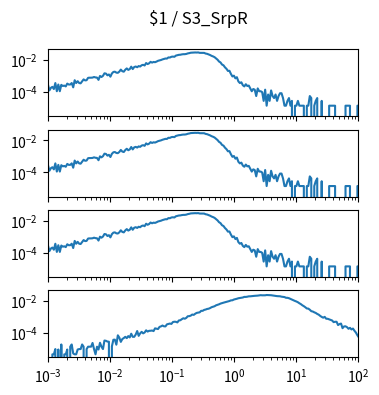

Python code for this plot: (Note: this script raises an exception after producing the figure.)
import matplotlib.pyplot as plt
import numpy as np

num_plots = 4

fig, ax = plt.subplots(num_plots, 1, sharex=True, sharey=True)
fig.set_size_inches(4, 1*num_plots)

fig.suptitle("$1 / S3_SrpR")

for a in ax:
    a.set_xscale('log')
    a.set_yscale('log')
    a.set_xlim(1.000000e-03, 1.000000e+02)

ax[0].plot([1.000000e-03,1.056818e-03,1.116863e-03,1.180321e-03,1.247384e-03,1.318257e-03,1.393157e-03,1.472313e-03,1.555966e-03,1.644372e-03,1.737801e-03,1.836538e-03,1.940886e-03,2.051162e-03,2.167704e-03,2.290868e-03,2.421029e-03,2.558586e-03,2.703958e-03,2.857591e-03,3.019952e-03,3.191538e-03,3.372873e-03,3.564511e-03,3.767038e-03,3.981072e-03,4.207266e-03,4.446313e-03,4.698941e-03,4.965923e-03,5.248075e-03,5.546257e-03,5.861382e-03,6.194411e-03,6.546362e-03,6.918310e-03,7.311391e-03,7.726806e-03,8.165824e-03,8.629785e-03,9.120108e-03,9.638290e-03,1.018591e-02,1.076465e-02,1.137627e-02,1.202264e-02,1.270574e-02,1.342765e-02,1.419058e-02,1.499685e-02,1.584893e-02,1.674943e-02,1.770109e-02,1.870682e-02,1.976970e-02,2.089296e-02,2.208005e-02,2.333458e-02,2.466039e-02,2.606154e-02,2.754229e-02,2.910717e-02,3.076097e-02,3.250873e-02,3.435579e-02,3.630781e-02,3.837072e-02,4.055085e-02,4.285485e-02,4.528976e-02,4.786301e-02,5.058247e-02,5.345644e-02,5.649370e-02,5.970353e-02,6.309573e-02,6.668068e-02,7.046931e-02,7.447320e-02,7.870458e-02,8.317638e-02,8.790225e-02,9.289664e-02,9.817479e-02,1.037528e-01,1.096478e-01,1.158777e-01,1.224616e-01,1.294196e-01,1.367729e-01,1.445440e-01,1.527566e-01,1.614359e-01,1.706082e-01,1.803018e-01,1.905461e-01,2.013724e-01,2.128139e-01,2.249055e-01,2.376840e-01,2.511886e-01,2.654606e-01,2.805434e-01,2.964831e-01,3.133286e-01,3.311311e-01,3.499452e-01,3.698282e-01,3.908409e-01,4.130475e-01,4.365158e-01,4.613176e-01,4.875285e-01,5.152286e-01,5.445027e-01,5.754399e-01,6.081350e-01,6.426877e-01,6.792036e-01,7.177943e-01,7.585776e-01,8.016781e-01,8.472274e-01,8.953648e-01,9.462372e-01,1.000000e+00,1.056818e+00,1.116863e+00,1.180321e+00,1.247384e+00,1.318257e+00,1.393157e+00,1.472313e+00,1.555966e+00,1.644372e+00,1.737801e+00,1.836538e+00,1.940886e+00,2.051162e+00,2.167704e+00,2.290868e+00,2.421029e+00,2.558586e+00,2.703958e+00,2.857591e+00,3.019952e+00,3.191538e+00,3.372873e+00,3.564511e+00,3.767038e+00,3.981072e+00,4.207266e+00,4.446313e+00,4.698941e+00,4.965923e+00,5.248075e+00,5.546257e+00,5.861382e+00,6.194411e+00,6.546362e+00,6.918310e+00,7.311391e+00,7.726806e+00,8.165824e+00,8.629785e+00,9.120108e+00,9.638290e+00,1.018591e+01,1.076465e+01,1.137627e+01,1.202264e+01,1.270574e+01,1.342765e+01,1.419058e+01,1.499685e+01,1.584893e+01,1.674943e+01,1.770109e+01,1.870682e+01,1.976970e+01,2.089296e+01,2.208005e+01,2.333458e+01,2.466039e+01,2.606154e+01,2.754229e+01,2.910717e+01,3.076097e+01,3.250873e+01,3.435579e+01,3.630781e+01,3.837072e+01,4.055085e+01,4.285485e+01,4.528976e+01,4.786301e+01,5.058247e+01,5.345644e+01,5.649370e+01,5.970353e+01,6.309573e+01,6.668068e+01,7.046931e+01,7.447320e+01,7.870458e+01,8.317638e+01,8.790225e+01,9.289664e+01,9.817479e+01,1.037528e+02,1.096478e+02,1.158777e+02,1.224616e+02,1.294196e+02,1.367729e+02,1.445440e+02,1.527566e+02,1.614359e+02,1.706082e+02,1.803018e+02,1.905461e+02,2.013724e+02,2.128139e+02,2.249055e+02,2.376840e+02,2.511886e+02,2.654606e+02,2.805434e+02,2.964831e+02,3.133286e+02,3.311311e+02,3.499452e+02,3.698282e+02,3.908409e+02,4.130475e+02,4.365158e+02,4.613176e+02,4.875285e+02,5.152286e+02,5.445027e+02,5.754399e+02,6.081350e+02,6.426877e+02,6.792036e+02,7.177943e+02,7.585776e+02,8.016781e+02,8.472274e+02,8.953648e+02,9.462372e+02,], [2.876909e-04,1.232961e-04,1.780944e-04,2.054935e-04,1.506953e-04,3.561888e-04,1.095965e-04,2.876909e-04,1.095965e-04,2.739914e-04,2.328927e-04,2.465922e-04,2.191931e-04,3.287896e-04,2.876909e-04,2.876909e-04,3.561888e-04,1.917940e-04,5.342832e-04,3.561888e-04,4.657853e-04,3.561888e-04,3.424892e-04,4.520858e-04,6.027810e-04,5.205836e-04,5.342832e-04,7.534763e-04,7.671758e-04,7.671758e-04,7.808754e-04,8.493732e-04,7.945750e-04,7.808754e-04,5.616823e-04,9.863689e-04,8.493732e-04,1.000068e-03,1.438455e-03,1.383656e-03,1.082266e-03,1.219262e-03,8.904720e-04,1.411056e-03,1.753545e-03,1.822043e-03,1.589150e-03,1.548051e-03,1.835742e-03,2.465922e-03,1.945339e-03,1.822043e-03,2.411124e-03,2.918008e-03,2.356326e-03,2.644017e-03,3.753682e-03,2.657716e-03,3.548188e-03,3.835879e-03,3.452291e-03,4.082471e-03,3.835879e-03,4.589355e-03,4.890746e-03,4.438660e-03,6.315501e-03,5.438729e-03,6.055209e-03,7.507364e-03,6.712789e-03,7.384067e-03,7.123776e-03,7.781355e-03,8.712926e-03,9.178711e-03,9.754093e-03,1.067196e-02,1.141174e-02,1.209672e-02,1.198712e-02,1.417905e-02,1.393246e-02,1.554901e-02,1.598740e-02,1.546681e-02,1.838482e-02,1.946709e-02,2.054935e-02,2.082334e-02,2.190561e-02,2.250839e-02,2.254949e-02,2.333037e-02,2.519351e-02,2.624837e-02,2.782382e-02,2.820741e-02,2.905678e-02,2.886499e-02,2.854990e-02,2.902939e-02,2.733064e-02,2.742654e-02,2.745394e-02,2.719364e-02,2.468662e-02,2.374135e-02,2.179601e-02,1.998767e-02,1.775464e-02,1.637098e-02,1.468594e-02,1.219262e-02,1.021988e-02,7.877252e-03,6.877183e-03,5.096239e-03,4.548257e-03,3.397493e-03,2.753613e-03,2.027536e-03,2.068635e-03,1.315159e-03,9.178711e-04,1.027468e-03,6.986780e-04,8.219741e-04,4.520858e-04,3.561888e-04,3.972875e-04,2.602918e-04,2.191931e-04,3.013905e-04,2.328927e-04,2.465922e-04,1.643948e-04,1.095965e-04,1.506953e-04,1.369957e-04,5.479827e-05,1.643948e-04,1.095965e-04,1.095965e-04,9.589698e-05,2.739914e-05,1.369957e-04,1.369957e-05,6.849784e-05,2.739914e-05,1.232961e-04,5.479827e-05,4.109871e-05,6.849784e-05,2.739914e-05,5.479827e-05,8.219741e-05,8.219741e-05,4.109871e-05,1.369957e-05,1.369957e-05,2.739914e-05,4.109871e-05,1.369957e-05,2.739914e-05,0.000000e+00,1.369957e-05,1.369957e-05,2.739914e-05,1.369957e-05,1.369957e-05,1.369957e-05,1.369957e-05,0.000000e+00,1.369957e-05,1.369957e-05,5.479827e-05,4.109871e-05,0.000000e+00,1.369957e-05,2.739914e-05,4.109871e-05,0.000000e+00,0.000000e+00,2.739914e-05,0.000000e+00,0.000000e+00,0.000000e+00,0.000000e+00,1.369957e-05,1.369957e-05,1.369957e-05,1.369957e-05,1.369957e-05,0.000000e+00,0.000000e+00,0.000000e+00,0.000000e+00,0.000000e+00,0.000000e+00,1.369957e-05,1.369957e-05,1.369957e-05,1.369957e-05,0.000000e+00,0.000000e+00,0.000000e+00,0.000000e+00,1.369957e-05,1.369957e-05,1.369957e-05,0.000000e+00,0.000000e+00,0.000000e+00,0.000000e+00,0.000000e+00,0.000000e+00,0.000000e+00,0.000000e+00,0.000000e+00,0.000000e+00,1.369957e-05,0.000000e+00,0.000000e+00,0.000000e+00,0.000000e+00,0.000000e+00,1.369957e-05,0.000000e+00,0.000000e+00,0.000000e+00,0.000000e+00,0.000000e+00,0.000000e+00,0.000000e+00,0.000000e+00,0.000000e+00,0.000000e+00,0.000000e+00,0.000000e+00,0.000000e+00,0.000000e+00,0.000000e+00,0.000000e+00,0.000000e+00,0.000000e+00,0.000000e+00,0.000000e+00,0.000000e+00,0.000000e+00,])
ax[1].plot([1.000000e-03,1.056818e-03,1.116863e-03,1.180321e-03,1.247384e-03,1.318257e-03,1.393157e-03,1.472313e-03,1.555966e-03,1.644372e-03,1.737801e-03,1.836538e-03,1.940886e-03,2.051162e-03,2.167704e-03,2.290868e-03,2.421029e-03,2.558586e-03,2.703958e-03,2.857591e-03,3.019952e-03,3.191538e-03,3.372873e-03,3.564511e-03,3.767038e-03,3.981072e-03,4.207266e-03,4.446313e-03,4.698941e-03,4.965923e-03,5.248075e-03,5.546257e-03,5.861382e-03,6.194411e-03,6.546362e-03,6.918310e-03,7.311391e-03,7.726806e-03,8.165824e-03,8.629785e-03,9.120108e-03,9.638290e-03,1.018591e-02,1.076465e-02,1.137627e-02,1.202264e-02,1.270574e-02,1.342765e-02,1.419058e-02,1.499685e-02,1.584893e-02,1.674943e-02,1.770109e-02,1.870682e-02,1.976970e-02,2.089296e-02,2.208005e-02,2.333458e-02,2.466039e-02,2.606154e-02,2.754229e-02,2.910717e-02,3.076097e-02,3.250873e-02,3.435579e-02,3.630781e-02,3.837072e-02,4.055085e-02,4.285485e-02,4.528976e-02,4.786301e-02,5.058247e-02,5.345644e-02,5.649370e-02,5.970353e-02,6.309573e-02,6.668068e-02,7.046931e-02,7.447320e-02,7.870458e-02,8.317638e-02,8.790225e-02,9.289664e-02,9.817479e-02,1.037528e-01,1.096478e-01,1.158777e-01,1.224616e-01,1.294196e-01,1.367729e-01,1.445440e-01,1.527566e-01,1.614359e-01,1.706082e-01,1.803018e-01,1.905461e-01,2.013724e-01,2.128139e-01,2.249055e-01,2.376840e-01,2.511886e-01,2.654606e-01,2.805434e-01,2.964831e-01,3.133286e-01,3.311311e-01,3.499452e-01,3.698282e-01,3.908409e-01,4.130475e-01,4.365158e-01,4.613176e-01,4.875285e-01,5.152286e-01,5.445027e-01,5.754399e-01,6.081350e-01,6.426877e-01,6.792036e-01,7.177943e-01,7.585776e-01,8.016781e-01,8.472274e-01,8.953648e-01,9.462372e-01,1.000000e+00,1.056818e+00,1.116863e+00,1.180321e+00,1.247384e+00,1.318257e+00,1.393157e+00,1.472313e+00,1.555966e+00,1.644372e+00,1.737801e+00,1.836538e+00,1.940886e+00,2.051162e+00,2.167704e+00,2.290868e+00,2.421029e+00,2.558586e+00,2.703958e+00,2.857591e+00,3.019952e+00,3.191538e+00,3.372873e+00,3.564511e+00,3.767038e+00,3.981072e+00,4.207266e+00,4.446313e+00,4.698941e+00,4.965923e+00,5.248075e+00,5.546257e+00,5.861382e+00,6.194411e+00,6.546362e+00,6.918310e+00,7.311391e+00,7.726806e+00,8.165824e+00,8.629785e+00,9.120108e+00,9.638290e+00,1.018591e+01,1.076465e+01,1.137627e+01,1.202264e+01,1.270574e+01,1.342765e+01,1.419058e+01,1.499685e+01,1.584893e+01,1.674943e+01,1.770109e+01,1.870682e+01,1.976970e+01,2.089296e+01,2.208005e+01,2.333458e+01,2.466039e+01,2.606154e+01,2.754229e+01,2.910717e+01,3.076097e+01,3.250873e+01,3.435579e+01,3.630781e+01,3.837072e+01,4.055085e+01,4.285485e+01,4.528976e+01,4.786301e+01,5.058247e+01,5.345644e+01,5.649370e+01,5.970353e+01,6.309573e+01,6.668068e+01,7.046931e+01,7.447320e+01,7.870458e+01,8.317638e+01,8.790225e+01,9.289664e+01,9.817479e+01,1.037528e+02,1.096478e+02,1.158777e+02,1.224616e+02,1.294196e+02,1.367729e+02,1.445440e+02,1.527566e+02,1.614359e+02,1.706082e+02,1.803018e+02,1.905461e+02,2.013724e+02,2.128139e+02,2.249055e+02,2.376840e+02,2.511886e+02,2.654606e+02,2.805434e+02,2.964831e+02,3.133286e+02,3.311311e+02,3.499452e+02,3.698282e+02,3.908409e+02,4.130475e+02,4.365158e+02,4.613176e+02,4.875285e+02,5.152286e+02,5.445027e+02,5.754399e+02,6.081350e+02,6.426877e+02,6.792036e+02,7.177943e+02,7.585776e+02,8.016781e+02,8.472274e+02,8.953648e+02,9.462372e+02,], [2.876909e-04,1.232961e-04,1.780944e-04,2.054935e-04,1.506953e-04,3.561888e-04,1.095965e-04,2.876909e-04,1.095965e-04,2.739914e-04,2.328927e-04,2.465922e-04,2.191931e-04,3.287896e-04,2.876909e-04,2.876909e-04,3.561888e-04,1.917940e-04,5.342832e-04,3.561888e-04,4.657853e-04,3.561888e-04,3.424892e-04,4.520858e-04,6.027810e-04,5.205836e-04,5.342832e-04,7.534763e-04,7.671758e-04,7.671758e-04,7.808754e-04,8.493732e-04,7.945750e-04,7.808754e-04,5.616823e-04,9.863689e-04,8.493732e-04,1.000068e-03,1.438455e-03,1.383656e-03,1.082266e-03,1.219262e-03,8.904720e-04,1.411056e-03,1.753545e-03,1.822043e-03,1.589150e-03,1.548051e-03,1.835742e-03,2.465922e-03,1.945339e-03,1.822043e-03,2.411124e-03,2.918008e-03,2.356326e-03,2.644017e-03,3.753682e-03,2.657716e-03,3.548188e-03,3.835879e-03,3.452291e-03,4.082471e-03,3.835879e-03,4.589355e-03,4.890746e-03,4.438660e-03,6.315501e-03,5.438729e-03,6.055209e-03,7.507364e-03,6.712789e-03,7.384067e-03,7.123776e-03,7.781355e-03,8.712926e-03,9.178711e-03,9.754093e-03,1.067196e-02,1.141174e-02,1.209672e-02,1.198712e-02,1.417905e-02,1.393246e-02,1.554901e-02,1.598740e-02,1.546681e-02,1.838482e-02,1.946709e-02,2.054935e-02,2.082334e-02,2.190561e-02,2.250839e-02,2.254949e-02,2.333037e-02,2.519351e-02,2.624837e-02,2.782382e-02,2.820741e-02,2.905678e-02,2.886499e-02,2.854990e-02,2.902939e-02,2.733064e-02,2.742654e-02,2.745394e-02,2.719364e-02,2.468662e-02,2.374135e-02,2.179601e-02,1.998767e-02,1.775464e-02,1.637098e-02,1.468594e-02,1.219262e-02,1.021988e-02,7.877252e-03,6.877183e-03,5.096239e-03,4.548257e-03,3.397493e-03,2.753613e-03,2.027536e-03,2.068635e-03,1.315159e-03,9.178711e-04,1.027468e-03,6.986780e-04,8.219741e-04,4.520858e-04,3.561888e-04,3.972875e-04,2.602918e-04,2.191931e-04,3.013905e-04,2.328927e-04,2.465922e-04,1.643948e-04,1.095965e-04,1.506953e-04,1.369957e-04,5.479827e-05,1.643948e-04,1.095965e-04,1.095965e-04,9.589698e-05,2.739914e-05,1.369957e-04,1.369957e-05,6.849784e-05,2.739914e-05,1.232961e-04,5.479827e-05,4.109871e-05,6.849784e-05,2.739914e-05,5.479827e-05,8.219741e-05,8.219741e-05,4.109871e-05,1.369957e-05,1.369957e-05,2.739914e-05,4.109871e-05,1.369957e-05,2.739914e-05,0.000000e+00,1.369957e-05,1.369957e-05,2.739914e-05,1.369957e-05,1.369957e-05,1.369957e-05,1.369957e-05,0.000000e+00,1.369957e-05,1.369957e-05,5.479827e-05,4.109871e-05,0.000000e+00,1.369957e-05,2.739914e-05,4.109871e-05,0.000000e+00,0.000000e+00,2.739914e-05,0.000000e+00,0.000000e+00,0.000000e+00,0.000000e+00,1.369957e-05,1.369957e-05,1.369957e-05,1.369957e-05,1.369957e-05,0.000000e+00,0.000000e+00,0.000000e+00,0.000000e+00,0.000000e+00,0.000000e+00,1.369957e-05,1.369957e-05,1.369957e-05,1.369957e-05,0.000000e+00,0.000000e+00,0.000000e+00,0.000000e+00,1.369957e-05,1.369957e-05,1.369957e-05,0.000000e+00,0.000000e+00,0.000000e+00,0.000000e+00,0.000000e+00,0.000000e+00,0.000000e+00,0.000000e+00,0.000000e+00,0.000000e+00,1.369957e-05,0.000000e+00,0.000000e+00,0.000000e+00,0.000000e+00,0.000000e+00,1.369957e-05,0.000000e+00,0.000000e+00,0.000000e+00,0.000000e+00,0.000000e+00,0.000000e+00,0.000000e+00,0.000000e+00,0.000000e+00,0.000000e+00,0.000000e+00,0.000000e+00,0.000000e+00,0.000000e+00,0.000000e+00,0.000000e+00,0.000000e+00,0.000000e+00,0.000000e+00,0.000000e+00,0.000000e+00,0.000000e+00,])
ax[2].plot([1.000000e-03,1.056818e-03,1.116863e-03,1.180321e-03,1.247384e-03,1.318257e-03,1.393157e-03,1.472313e-03,1.555966e-03,1.644372e-03,1.737801e-03,1.836538e-03,1.940886e-03,2.051162e-03,2.167704e-03,2.290868e-03,2.421029e-03,2.558586e-03,2.703958e-03,2.857591e-03,3.019952e-03,3.191538e-03,3.372873e-03,3.564511e-03,3.767038e-03,3.981072e-03,4.207266e-03,4.446313e-03,4.698941e-03,4.965923e-03,5.248075e-03,5.546257e-03,5.861382e-03,6.194411e-03,6.546362e-03,6.918310e-03,7.311391e-03,7.726806e-03,8.165824e-03,8.629785e-03,9.120108e-03,9.638290e-03,1.018591e-02,1.076465e-02,1.137627e-02,1.202264e-02,1.270574e-02,1.342765e-02,1.419058e-02,1.499685e-02,1.584893e-02,1.674943e-02,1.770109e-02,1.870682e-02,1.976970e-02,2.089296e-02,2.208005e-02,2.333458e-02,2.466039e-02,2.606154e-02,2.754229e-02,2.910717e-02,3.076097e-02,3.250873e-02,3.435579e-02,3.630781e-02,3.837072e-02,4.055085e-02,4.285485e-02,4.528976e-02,4.786301e-02,5.058247e-02,5.345644e-02,5.649370e-02,5.970353e-02,6.309573e-02,6.668068e-02,7.046931e-02,7.447320e-02,7.870458e-02,8.317638e-02,8.790225e-02,9.289664e-02,9.817479e-02,1.037528e-01,1.096478e-01,1.158777e-01,1.224616e-01,1.294196e-01,1.367729e-01,1.445440e-01,1.527566e-01,1.614359e-01,1.706082e-01,1.803018e-01,1.905461e-01,2.013724e-01,2.128139e-01,2.249055e-01,2.376840e-01,2.511886e-01,2.654606e-01,2.805434e-01,2.964831e-01,3.133286e-01,3.311311e-01,3.499452e-01,3.698282e-01,3.908409e-01,4.130475e-01,4.365158e-01,4.613176e-01,4.875285e-01,5.152286e-01,5.445027e-01,5.754399e-01,6.081350e-01,6.426877e-01,6.792036e-01,7.177943e-01,7.585776e-01,8.016781e-01,8.472274e-01,8.953648e-01,9.462372e-01,1.000000e+00,1.056818e+00,1.116863e+00,1.180321e+00,1.247384e+00,1.318257e+00,1.393157e+00,1.472313e+00,1.555966e+00,1.644372e+00,1.737801e+00,1.836538e+00,1.940886e+00,2.051162e+00,2.167704e+00,2.290868e+00,2.421029e+00,2.558586e+00,2.703958e+00,2.857591e+00,3.019952e+00,3.191538e+00,3.372873e+00,3.564511e+00,3.767038e+00,3.981072e+00,4.207266e+00,4.446313e+00,4.698941e+00,4.965923e+00,5.248075e+00,5.546257e+00,5.861382e+00,6.194411e+00,6.546362e+00,6.918310e+00,7.311391e+00,7.726806e+00,8.165824e+00,8.629785e+00,9.120108e+00,9.638290e+00,1.018591e+01,1.076465e+01,1.137627e+01,1.202264e+01,1.270574e+01,1.342765e+01,1.419058e+01,1.499685e+01,1.584893e+01,1.674943e+01,1.770109e+01,1.870682e+01,1.976970e+01,2.089296e+01,2.208005e+01,2.333458e+01,2.466039e+01,2.606154e+01,2.754229e+01,2.910717e+01,3.076097e+01,3.250873e+01,3.435579e+01,3.630781e+01,3.837072e+01,4.055085e+01,4.285485e+01,4.528976e+01,4.786301e+01,5.058247e+01,5.345644e+01,5.649370e+01,5.970353e+01,6.309573e+01,6.668068e+01,7.046931e+01,7.447320e+01,7.870458e+01,8.317638e+01,8.790225e+01,9.289664e+01,9.817479e+01,1.037528e+02,1.096478e+02,1.158777e+02,1.224616e+02,1.294196e+02,1.367729e+02,1.445440e+02,1.527566e+02,1.614359e+02,1.706082e+02,1.803018e+02,1.905461e+02,2.013724e+02,2.128139e+02,2.249055e+02,2.376840e+02,2.511886e+02,2.654606e+02,2.805434e+02,2.964831e+02,3.133286e+02,3.311311e+02,3.499452e+02,3.698282e+02,3.908409e+02,4.130475e+02,4.365158e+02,4.613176e+02,4.875285e+02,5.152286e+02,5.445027e+02,5.754399e+02,6.081350e+02,6.426877e+02,6.792036e+02,7.177943e+02,7.585776e+02,8.016781e+02,8.472274e+02,8.953648e+02,9.462372e+02,], [2.876909e-04,1.232961e-04,1.780944e-04,2.054935e-04,1.506953e-04,3.561888e-04,1.095965e-04,2.876909e-04,1.095965e-04,2.739914e-04,2.328927e-04,2.465922e-04,2.191931e-04,3.287896e-04,2.876909e-04,2.876909e-04,3.561888e-04,1.917940e-04,5.342832e-04,3.561888e-04,4.657853e-04,3.561888e-04,3.424892e-04,4.520858e-04,6.027810e-04,5.205836e-04,5.342832e-04,7.534763e-04,7.671758e-04,7.671758e-04,7.808754e-04,8.493732e-04,7.945750e-04,7.808754e-04,5.616823e-04,9.863689e-04,8.493732e-04,1.000068e-03,1.438455e-03,1.383656e-03,1.082266e-03,1.219262e-03,8.904720e-04,1.411056e-03,1.753545e-03,1.822043e-03,1.589150e-03,1.548051e-03,1.835742e-03,2.465922e-03,1.945339e-03,1.822043e-03,2.411124e-03,2.918008e-03,2.356326e-03,2.644017e-03,3.753682e-03,2.657716e-03,3.548188e-03,3.835879e-03,3.452291e-03,4.082471e-03,3.835879e-03,4.589355e-03,4.890746e-03,4.438660e-03,6.315501e-03,5.438729e-03,6.055209e-03,7.507364e-03,6.712789e-03,7.384067e-03,7.123776e-03,7.781355e-03,8.712926e-03,9.178711e-03,9.754093e-03,1.067196e-02,1.141174e-02,1.209672e-02,1.198712e-02,1.417905e-02,1.393246e-02,1.554901e-02,1.598740e-02,1.546681e-02,1.838482e-02,1.946709e-02,2.054935e-02,2.082334e-02,2.190561e-02,2.250839e-02,2.254949e-02,2.333037e-02,2.519351e-02,2.624837e-02,2.782382e-02,2.820741e-02,2.905678e-02,2.886499e-02,2.854990e-02,2.902939e-02,2.733064e-02,2.742654e-02,2.745394e-02,2.719364e-02,2.468662e-02,2.374135e-02,2.179601e-02,1.998767e-02,1.775464e-02,1.637098e-02,1.468594e-02,1.219262e-02,1.021988e-02,7.877252e-03,6.877183e-03,5.096239e-03,4.548257e-03,3.397493e-03,2.753613e-03,2.027536e-03,2.068635e-03,1.315159e-03,9.178711e-04,1.027468e-03,6.986780e-04,8.219741e-04,4.520858e-04,3.561888e-04,3.972875e-04,2.602918e-04,2.191931e-04,3.013905e-04,2.328927e-04,2.465922e-04,1.643948e-04,1.095965e-04,1.506953e-04,1.369957e-04,5.479827e-05,1.643948e-04,1.095965e-04,1.095965e-04,9.589698e-05,2.739914e-05,1.369957e-04,1.369957e-05,6.849784e-05,2.739914e-05,1.232961e-04,5.479827e-05,4.109871e-05,6.849784e-05,2.739914e-05,5.479827e-05,8.219741e-05,8.219741e-05,4.109871e-05,1.369957e-05,1.369957e-05,2.739914e-05,4.109871e-05,1.369957e-05,2.739914e-05,0.000000e+00,1.369957e-05,1.369957e-05,2.739914e-05,1.369957e-05,1.369957e-05,1.369957e-05,1.369957e-05,0.000000e+00,1.369957e-05,1.369957e-05,5.479827e-05,4.109871e-05,0.000000e+00,1.369957e-05,2.739914e-05,4.109871e-05,0.000000e+00,0.000000e+00,2.739914e-05,0.000000e+00,0.000000e+00,0.000000e+00,0.000000e+00,1.369957e-05,1.369957e-05,1.369957e-05,1.369957e-05,1.369957e-05,0.000000e+00,0.000000e+00,0.000000e+00,0.000000e+00,0.000000e+00,0.000000e+00,1.369957e-05,1.369957e-05,1.369957e-05,1.369957e-05,0.000000e+00,0.000000e+00,0.000000e+00,0.000000e+00,1.369957e-05,1.369957e-05,1.369957e-05,0.000000e+00,0.000000e+00,0.000000e+00,0.000000e+00,0.000000e+00,0.000000e+00,0.000000e+00,0.000000e+00,0.000000e+00,0.000000e+00,1.369957e-05,0.000000e+00,0.000000e+00,0.000000e+00,0.000000e+00,0.000000e+00,1.369957e-05,0.000000e+00,0.000000e+00,0.000000e+00,0.000000e+00,0.000000e+00,0.000000e+00,0.000000e+00,0.000000e+00,0.000000e+00,0.000000e+00,0.000000e+00,0.000000e+00,0.000000e+00,0.000000e+00,0.000000e+00,0.000000e+00,0.000000e+00,0.000000e+00,0.000000e+00,0.000000e+00,0.000000e+00,0.000000e+00,])
ax[3].plot([1.000000e-03,1.056818e-03,1.116863e-03,1.180321e-03,1.247384e-03,1.318257e-03,1.393157e-03,1.472313e-03,1.555966e-03,1.644372e-03,1.737801e-03,1.836538e-03,1.940886e-03,2.051162e-03,2.167704e-03,2.290868e-03,2.421029e-03,2.558586e-03,2.703958e-03,2.857591e-03,3.019952e-03,3.191538e-03,3.372873e-03,3.564511e-03,3.767038e-03,3.981072e-03,4.207266e-03,4.446313e-03,4.698941e-03,4.965923e-03,5.248075e-03,5.546257e-03,5.861382e-03,6.194411e-03,6.546362e-03,6.918310e-03,7.311391e-03,7.726806e-03,8.165824e-03,8.629785e-03,9.120108e-03,9.638290e-03,1.018591e-02,1.076465e-02,1.137627e-02,1.202264e-02,1.270574e-02,1.342765e-02,1.419058e-02,1.499685e-02,1.584893e-02,1.674943e-02,1.770109e-02,1.870682e-02,1.976970e-02,2.089296e-02,2.208005e-02,2.333458e-02,2.466039e-02,2.606154e-02,2.754229e-02,2.910717e-02,3.076097e-02,3.250873e-02,3.435579e-02,3.630781e-02,3.837072e-02,4.055085e-02,4.285485e-02,4.528976e-02,4.786301e-02,5.058247e-02,5.345644e-02,5.649370e-02,5.970353e-02,6.309573e-02,6.668068e-02,7.046931e-02,7.447320e-02,7.870458e-02,8.317638e-02,8.790225e-02,9.289664e-02,9.817479e-02,1.037528e-01,1.096478e-01,1.158777e-01,1.224616e-01,1.294196e-01,1.367729e-01,1.445440e-01,1.527566e-01,1.614359e-01,1.706082e-01,1.803018e-01,1.905461e-01,2.013724e-01,2.128139e-01,2.249055e-01,2.376840e-01,2.511886e-01,2.654606e-01,2.805434e-01,2.964831e-01,3.133286e-01,3.311311e-01,3.499452e-01,3.698282e-01,3.908409e-01,4.130475e-01,4.365158e-01,4.613176e-01,4.875285e-01,5.152286e-01,5.445027e-01,5.754399e-01,6.081350e-01,6.426877e-01,6.792036e-01,7.177943e-01,7.585776e-01,8.016781e-01,8.472274e-01,8.953648e-01,9.462372e-01,1.000000e+00,1.056818e+00,1.116863e+00,1.180321e+00,1.247384e+00,1.318257e+00,1.393157e+00,1.472313e+00,1.555966e+00,1.644372e+00,1.737801e+00,1.836538e+00,1.940886e+00,2.051162e+00,2.167704e+00,2.290868e+00,2.421029e+00,2.558586e+00,2.703958e+00,2.857591e+00,3.019952e+00,3.191538e+00,3.372873e+00,3.564511e+00,3.767038e+00,3.981072e+00,4.207266e+00,4.446313e+00,4.698941e+00,4.965923e+00,5.248075e+00,5.546257e+00,5.861382e+00,6.194411e+00,6.546362e+00,6.918310e+00,7.311391e+00,7.726806e+00,8.165824e+00,8.629785e+00,9.120108e+00,9.638290e+00,1.018591e+01,1.076465e+01,1.137627e+01,1.202264e+01,1.270574e+01,1.342765e+01,1.419058e+01,1.499685e+01,1.584893e+01,1.674943e+01,1.770109e+01,1.870682e+01,1.976970e+01,2.089296e+01,2.208005e+01,2.333458e+01,2.466039e+01,2.606154e+01,2.754229e+01,2.910717e+01,3.076097e+01,3.250873e+01,3.435579e+01,3.630781e+01,3.837072e+01,4.055085e+01,4.285485e+01,4.528976e+01,4.786301e+01,5.058247e+01,5.345644e+01,5.649370e+01,5.970353e+01,6.309573e+01,6.668068e+01,7.046931e+01,7.447320e+01,7.870458e+01,8.317638e+01,8.790225e+01,9.289664e+01,9.817479e+01,1.037528e+02,1.096478e+02,1.158777e+02,1.224616e+02,1.294196e+02,1.367729e+02,1.445440e+02,1.527566e+02,1.614359e+02,1.706082e+02,1.803018e+02,1.905461e+02,2.013724e+02,2.128139e+02,2.249055e+02,2.376840e+02,2.511886e+02,2.654606e+02,2.805434e+02,2.964831e+02,3.133286e+02,3.311311e+02,3.499452e+02,3.698282e+02,3.908409e+02,4.130475e+02,4.365158e+02,4.613176e+02,4.875285e+02,5.152286e+02,5.445027e+02,5.754399e+02,6.081350e+02,6.426877e+02,6.792036e+02,7.177943e+02,7.585776e+02,8.016781e+02,8.472274e+02,8.953648e+02,9.462372e+02,], [0.000000e+00,0.000000e+00,0.000000e+00,4.599270e-06,4.599270e-06,9.804338e-06,0.000000e+00,9.198541e-06,0.000000e+00,1.900288e-05,0.000000e+00,4.599270e-06,4.599270e-06,9.198541e-06,0.000000e+00,1.379781e-05,1.900288e-05,5.205067e-06,4.599270e-06,4.599270e-06,9.198541e-06,9.804338e-06,9.804338e-06,1.900288e-05,1.379781e-05,0.000000e+00,9.804338e-06,1.379781e-05,1.379781e-05,1.379781e-05,2.360215e-05,9.804338e-06,4.599270e-06,1.379781e-05,9.198541e-06,2.420795e-05,1.379781e-05,9.804338e-06,3.340649e-05,3.219489e-05,2.880722e-05,2.820142e-05,0.000000e+00,1.440361e-05,3.739996e-05,3.800576e-05,1.839708e-05,7.080645e-05,5.059197e-05,2.759562e-05,4.139343e-05,4.781010e-05,5.700864e-05,4.720430e-05,6.342530e-05,5.240937e-05,8.920353e-05,5.700864e-05,5.700864e-05,7.879339e-05,1.312028e-04,6.560138e-05,9.380280e-05,1.167992e-04,9.380280e-05,1.063890e-04,1.456064e-04,1.213984e-04,1.351962e-04,1.364078e-04,1.410071e-04,1.299912e-04,1.928107e-04,1.836121e-04,1.744136e-04,2.369860e-04,2.562360e-04,2.893953e-04,2.584120e-04,2.556302e-04,3.430163e-04,3.614134e-04,3.844097e-04,3.654069e-04,4.770009e-04,5.002444e-04,4.941864e-04,4.521872e-04,6.002168e-04,6.180080e-04,7.207623e-04,8.234049e-04,7.691782e-04,8.687918e-04,1.099608e-03,1.115582e-03,1.201398e-03,1.408365e-03,1.333924e-03,1.578179e-03,1.778124e-03,1.850142e-03,1.935105e-03,2.394921e-03,2.389357e-03,2.736837e-03,2.875668e-03,3.131298e-03,3.249556e-03,3.552255e-03,4.031432e-03,4.343600e-03,4.625120e-03,5.289480e-03,5.655022e-03,6.115196e-03,6.782226e-03,7.291805e-03,7.730330e-03,8.203225e-03,8.690166e-03,9.274274e-03,9.804696e-03,1.075800e-02,1.092517e-02,1.216328e-02,1.280827e-02,1.359309e-02,1.461869e-02,1.504270e-02,1.569692e-02,1.628796e-02,1.778296e-02,1.767654e-02,1.826238e-02,1.924147e-02,1.930885e-02,1.982264e-02,2.023508e-02,2.069133e-02,2.094790e-02,2.134160e-02,2.196857e-02,2.272512e-02,2.227238e-02,2.231470e-02,2.233900e-02,2.324762e-02,2.299144e-02,2.300817e-02,2.254794e-02,2.182747e-02,2.105623e-02,2.055271e-02,1.979261e-02,1.951825e-02,1.938046e-02,1.830342e-02,1.787494e-02,1.729918e-02,1.560092e-02,1.553848e-02,1.467033e-02,1.325268e-02,1.213419e-02,1.098450e-02,9.940595e-03,9.144108e-03,8.229722e-03,7.095152e-03,6.266941e-03,5.301357e-03,4.669727e-03,4.001796e-03,3.359150e-03,3.288343e-03,2.803913e-03,2.278448e-03,2.166719e-03,1.932738e-03,1.767634e-03,1.528090e-03,1.377254e-03,1.153325e-03,9.968142e-04,8.945303e-04,1.004554e-03,7.696087e-04,7.628333e-04,7.019428e-04,6.351298e-04,5.972356e-04,4.725611e-04,4.955575e-04,4.967691e-04,3.090280e-04,3.582967e-04,3.822576e-04,1.975455e-04,2.541954e-04,2.581889e-04,2.293817e-04,1.813245e-04,2.073498e-04,1.651035e-04,1.871353e-04,1.369020e-04,1.044600e-04,7.105355e-05,5.205067e-05,5.240937e-05,8.666875e-05,6.003762e-05,3.982315e-05,4.502822e-05,2.941301e-05,1.041013e-05,4.442242e-05,3.001881e-05,4.042894e-05,1.561520e-05,1.500941e-05,2.820142e-05,1.041013e-05,0.000000e+00,1.041013e-05,1.440361e-05,0.000000e+00,0.000000e+00,0.000000e+00,4.599270e-06,4.599270e-06,4.599270e-06,0.000000e+00,0.000000e+00,5.205067e-06,0.000000e+00,0.000000e+00,0.000000e+00,0.000000e+00,0.000000e+00,0.000000e+00,0.000000e+00,0.000000e+00,0.000000e+00,0.000000e+00,0.000000e+00,0.000000e+00,0.000000e+00,0.000000e+00,])


plt.savefig("/root/output/cytometry_plot_$1_S3_SrpR.png", bbox_inches='tight')
